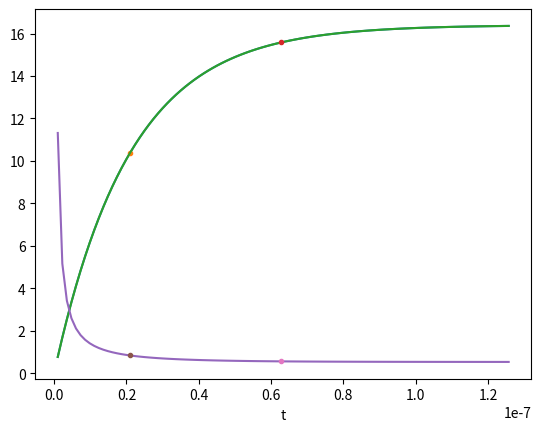

The matplotlib source for this figure:
import numpy as np
import matplotlib.pyplot as plt

# ゲート入力電荷量 4.65nC
Qg = 4.65e-9

# ゲートスイッチ電荷量 6.4nC
Qs = 6.4e-9

# ゲートソース電圧
Vgs = 16.4

# 寄生ゲート抵抗 1.1Ω
Rs = 1.1

# 追加するゲート抵抗
Rg = 30

# ゲート抵抗の和
R = Rg + Rs

# ゲート入力容量F
Cg = Qg / Vgs + Qs / Vgs

t = np.linspace(0.000000001,  6 * R * Cg, 100)


def tau(x):
    return x * Cg * R


def func(t):
    return Vgs * (1 - np.exp(-t / (R * Cg)))


plt.plot(t, func(t))
plt.plot(tau(1), func(tau(1)), marker='.')  # 1τ
plt.plot(t, func(t))
plt.plot(tau(3), func(tau(3)), marker='.')  # 1τ
plt.xlabel('t')
# plt.ylabel('i(t)')


def i(t):
    return Vgs / (R * (1 - np.exp(-t / (R * Cg))))


plt.plot(t, i(t))

plt.xlabel('t')
# plt.ylabel('i(t)')
plt.plot(1 * Cg * R, i(1 * Cg * R), marker='.')
plt.plot(3 * Cg * R, i(3 * Cg * R), marker='.')


I = i(1 * Cg * R)
T = 1 * Cg * R * 1e9  # ns
# print Current
print('Current' + '{:.4g}'.format(I), "A")
# print time ns
print('{:.4g}'.format(T), "ns")

plt.show()
